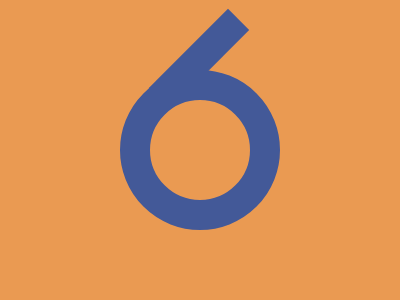

Recreate this image using only HTML and CSS.

<div class="cercle"></div>
<div class="barre"></div>
<style>
  *{background:#EA9A52}
  .cercle{
    width:100px;
    height:100px;
    border:solid 30px #435998;
    border-radius:100%;
    top:50%;
    left:50%;
    transform:translate(-50%,-50%);
  }
  .barre{
    top:3px;
    width:30px;
    height:112px;
    background:#435998;
    transform:rotate(45deg);
    left:184px;
  }
  div{
    position:absolute;
  }
</style>